Dataset: dataset (GitHub, maitronghuu1984-hub/TrashGuardAI). Classes: clean, trash.

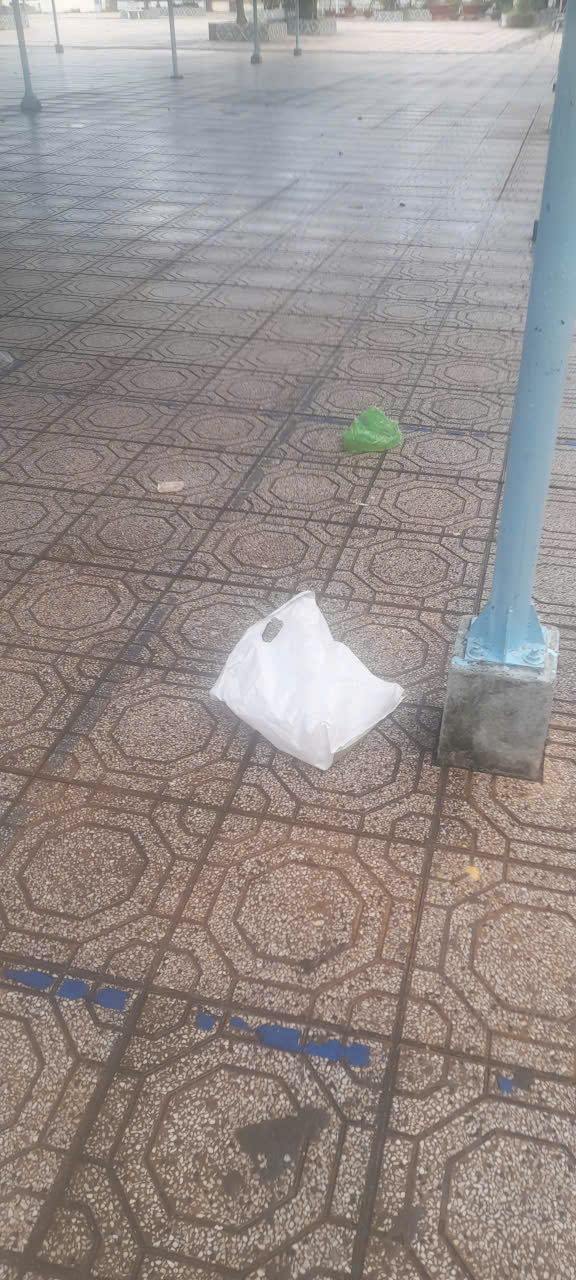
Label: trash

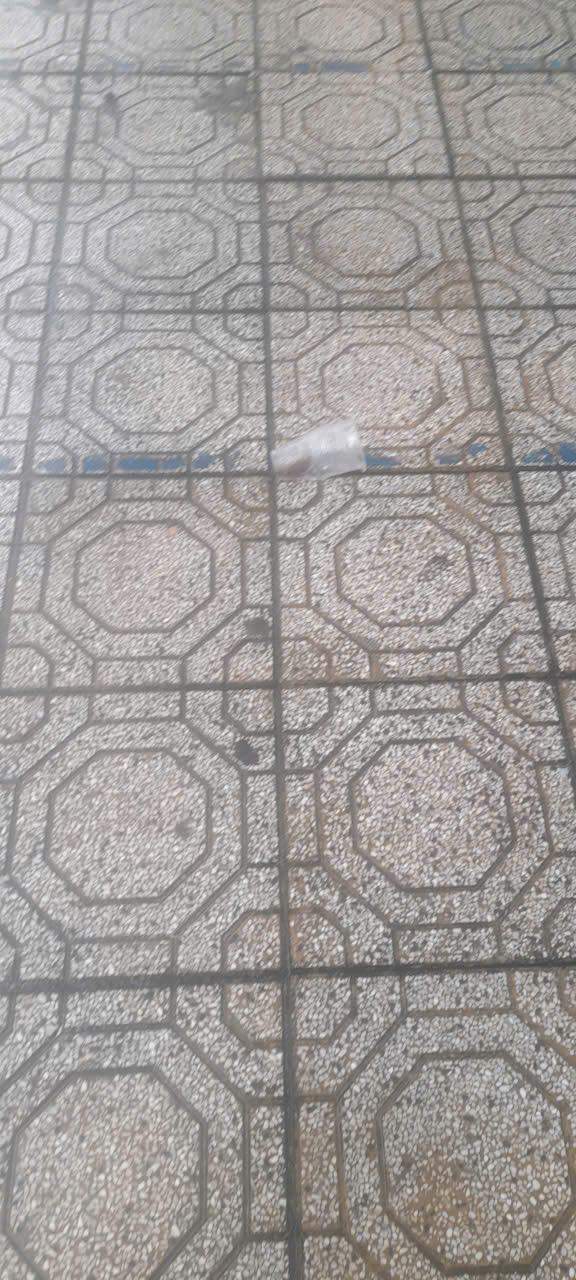
Label: trash

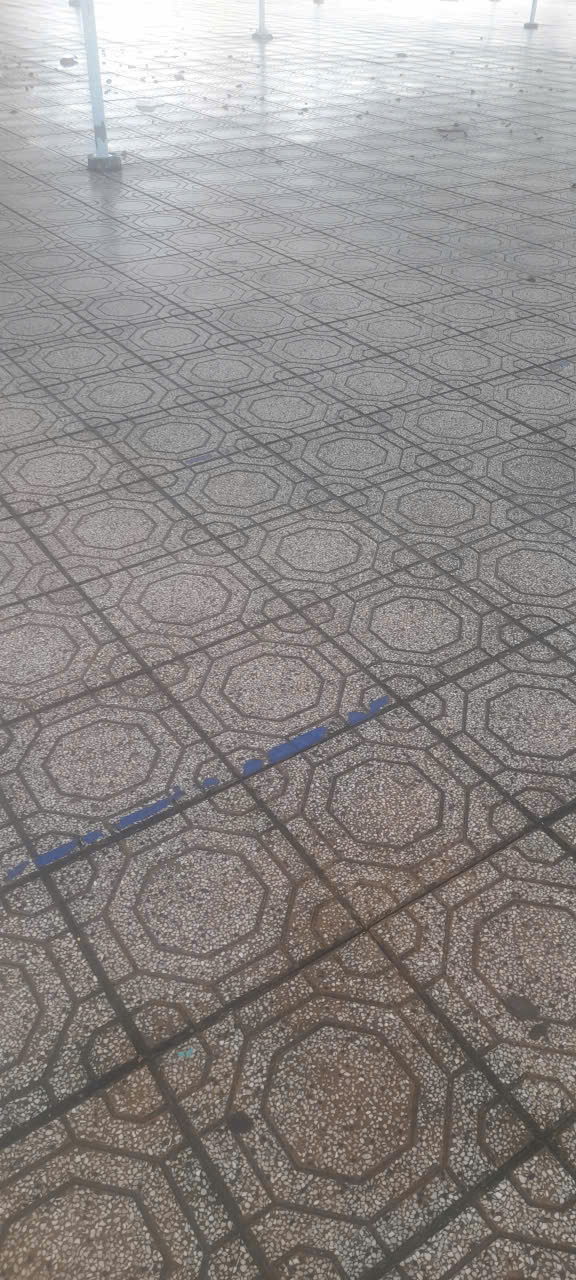
Label: clean

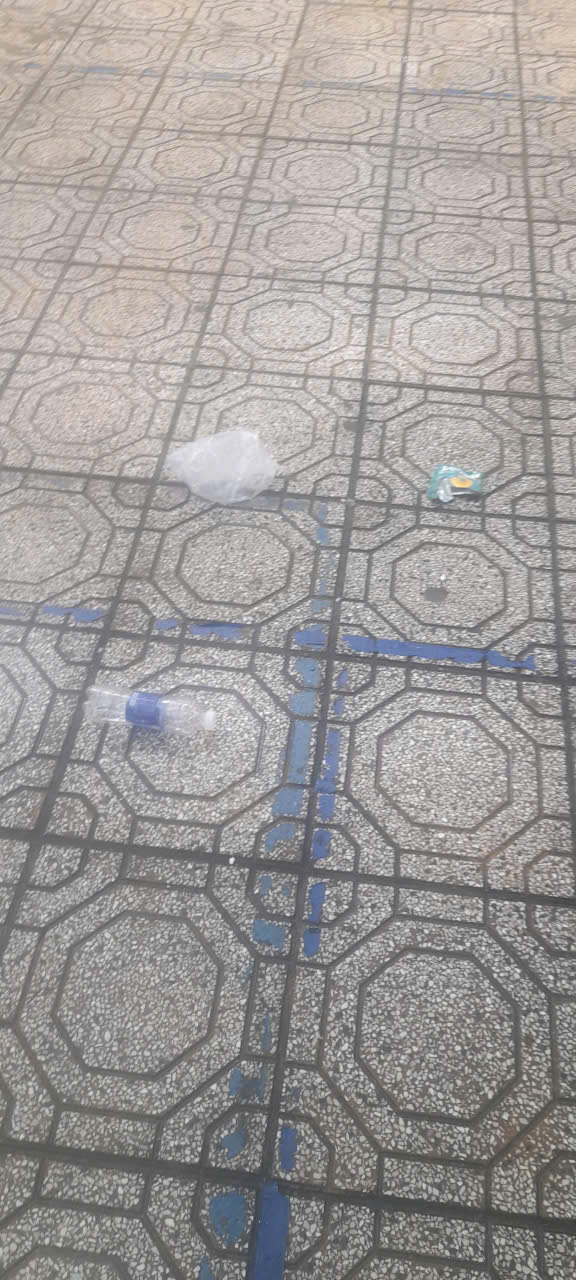
Label: trash

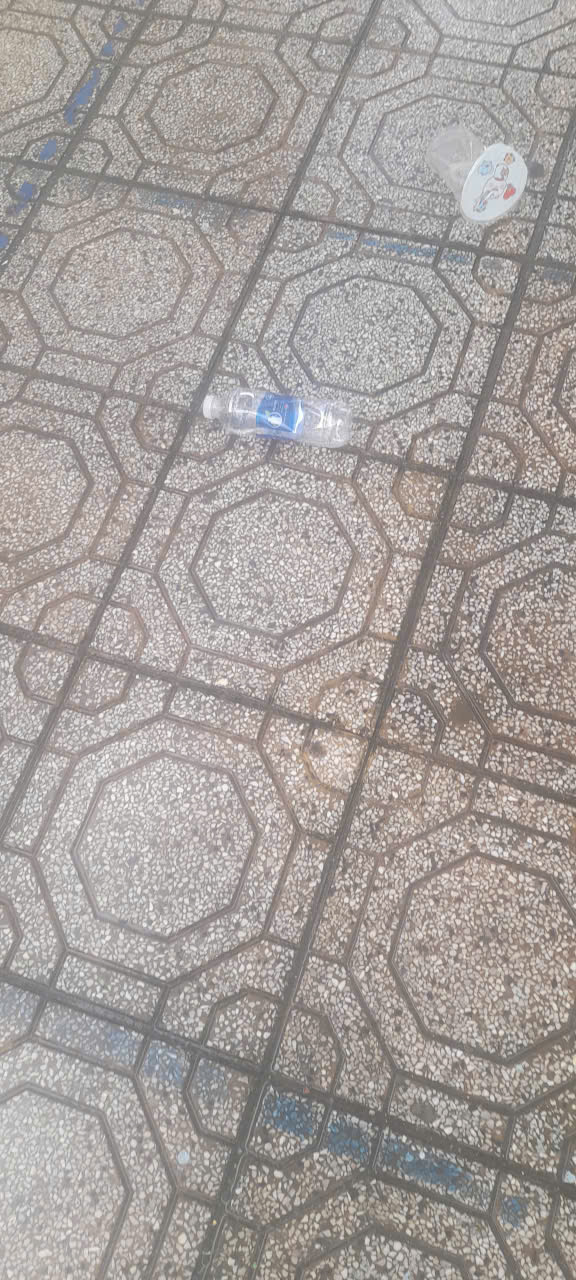
Label: trash

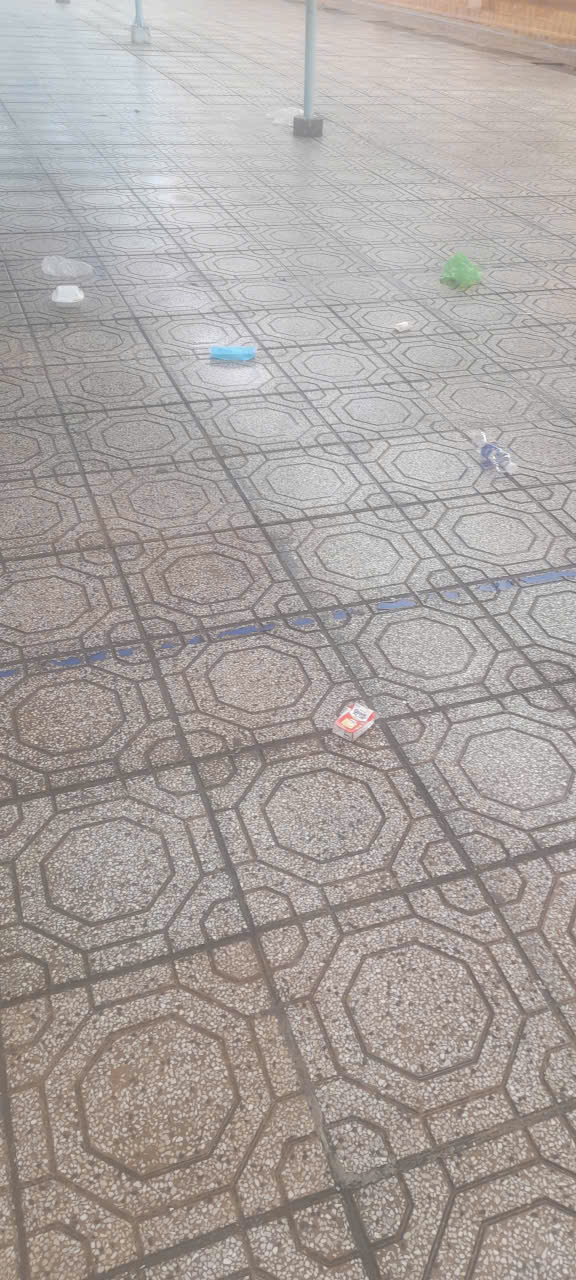
Label: trash
